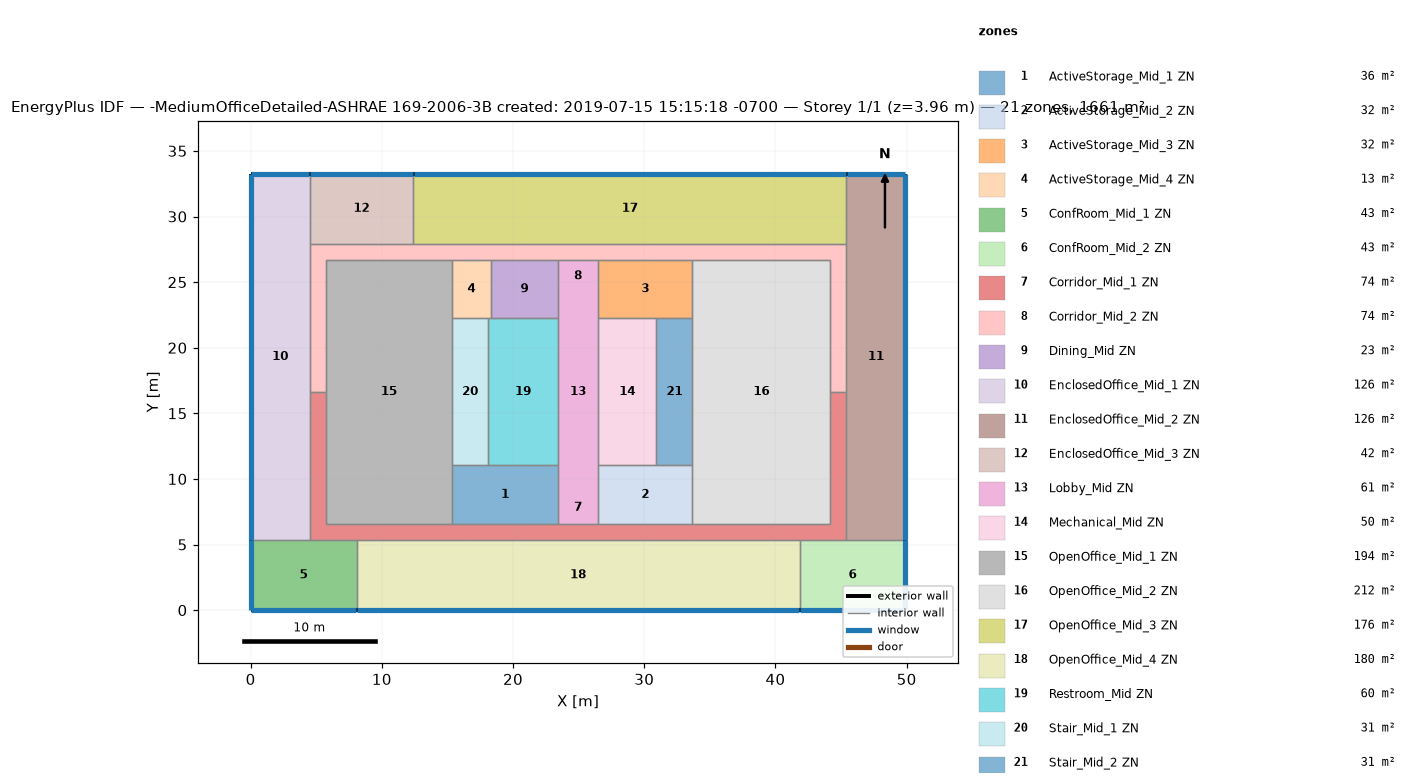
=== STOREY PLAN SPEC (per zone: floor XY polygon, exterior-wall plan segments, windows/doors) ===
zone 1: ActiveStorage_Mid_1 ZN  (36.2 m²)
  floor: (23.43, 11.04) (23.43, 6.56) (15.35, 6.56) (15.35, 11.04)
  interior walls: 5
zone 2: ActiveStorage_Mid_2 ZN  (32.2 m²)
  floor: (33.67, 11.04) (33.67, 6.56) (26.48, 6.56) (26.48, 11.04)
  interior walls: 5
zone 3: ActiveStorage_Mid_3 ZN  (32.2 m²)
  floor: (33.67, 26.71) (33.67, 22.23) (26.48, 22.23) (26.48, 26.71)
  interior walls: 5
zone 4: ActiveStorage_Mid_4 ZN  (13.2 m²)
  floor: (18.31, 26.71) (18.31, 22.23) (15.35, 22.23) (15.35, 26.71)
  interior walls: 5
zone 5: ConfRoom_Mid_1 ZN  (43.1 m²)
  floor: (8.07, 5.34) (8.07, -0.00) (0.00, -0.00) (0.00, 5.34)
  exterior wall: (0.00, -0.00) – (8.07, -0.00)  [8.1 m]
    window: (0.03, -0.00) – (8.04, -0.00)  [10.6 m²]
  exterior wall: (0.00, 5.34) – (0.00, -0.00)  [5.3 m]
    window: (0.00, 5.32) – (0.00, 0.03)  [7.0 m²]
  interior walls: 3
zone 6: ConfRoom_Mid_2 ZN  (43.1 m²)
  floor: (49.91, 5.34) (49.91, -0.00) (41.84, -0.00) (41.84, 5.34)
  exterior wall: (49.91, -0.00) – (49.91, 5.34)  [5.3 m]
    window: (49.91, 0.03) – (49.91, 5.32)  [7.0 m²]
  exterior wall: (41.84, -0.00) – (49.91, -0.00)  [8.1 m]
    window: (41.87, -0.00) – (49.89, -0.00)  [10.6 m²]
  interior walls: 3
zone 7: Corridor_Mid_1 ZN  (74.4 m²)
  floor: (45.41, 16.64) (45.41, 5.34) (4.50, 5.34) (4.50, 16.64) (5.72, 16.64) (5.72, 6.56) (44.19, 6.56) (44.19, 16.64)
  interior walls: 16
zone 8: Corridor_Mid_2 ZN  (74.4 m²)
  floor: (45.41, 27.93) (45.41, 16.64) (44.19, 16.64) (44.19, 26.71) (5.72, 26.71) (5.72, 16.64) (4.50, 16.64) (4.50, 27.93)
  interior walls: 15
zone 9: Dining_Mid ZN  (22.9 m²)
  floor: (23.43, 26.71) (23.43, 22.23) (18.31, 22.23) (18.31, 26.71)
  interior walls: 4
zone 10: EnclosedOffice_Mid_1 ZN  (125.8 m²)
  floor: (4.50, 33.27) (4.50, 5.34) (0.00, 5.34) (0.00, 33.27)
  exterior wall: (4.50, 33.27) – (0.00, 33.27)  [4.5 m]
    window: (4.48, 33.27) – (0.03, 33.27)  [5.9 m²]
  exterior wall: (0.00, 33.27) – (0.00, 5.34)  [27.9 m]
    window: (0.00, 33.25) – (0.00, 5.37)  [36.5 m²]
  interior walls: 4
zone 11: EnclosedOffice_Mid_2 ZN  (125.8 m²)
  floor: (49.91, 33.27) (49.91, 5.34) (45.41, 5.34) (45.41, 33.27)
  exterior wall: (49.91, 33.27) – (45.41, 33.27)  [4.5 m]
    window: (49.89, 33.27) – (45.43, 33.27)  [5.9 m²]
  exterior wall: (49.91, 5.34) – (49.91, 33.27)  [27.9 m]
    window: (49.91, 5.37) – (49.91, 33.25)  [36.5 m²]
  interior walls: 4
zone 12: EnclosedOffice_Mid_3 ZN  (42.1 m²)
  floor: (12.39, 33.27) (12.39, 27.93) (4.50, 27.93) (4.50, 33.27)
  exterior wall: (12.39, 33.27) – (4.50, 33.27)  [7.9 m]
    window: (12.37, 33.27) – (4.53, 33.27)  [10.3 m²]
  interior walls: 4
zone 13: Lobby_Mid ZN  (61.4 m²)
  floor: (26.48, 26.71) (26.48, 6.56) (23.43, 6.56) (23.43, 26.71)
  interior walls: 8
zone 14: Mechanical_Mid ZN  (49.8 m²)
  floor: (30.93, 22.23) (30.93, 11.04) (26.48, 11.04) (26.48, 22.23)
  interior walls: 4
zone 15: OpenOffice_Mid_1 ZN  (194.1 m²)
  floor: (15.35, 26.71) (15.35, 6.56) (5.72, 6.56) (5.72, 26.71)
  interior walls: 7
zone 16: OpenOffice_Mid_2 ZN  (211.9 m²)
  floor: (44.19, 26.71) (44.19, 6.56) (33.67, 6.56) (33.67, 26.71)
  interior walls: 7
zone 17: OpenOffice_Mid_3 ZN  (176.3 m²)
  floor: (45.41, 33.27) (45.41, 27.93) (12.39, 27.93) (12.39, 33.27)
  exterior wall: (45.41, 33.27) – (12.39, 33.27)  [33.0 m]
    window: (45.38, 33.27) – (12.42, 33.27)  [43.2 m²]
  interior walls: 3
zone 18: OpenOffice_Mid_4 ZN  (180.4 m²)
  floor: (41.84, 5.34) (41.84, -0.00) (8.07, -0.00) (8.07, 5.34)
  exterior wall: (8.07, -0.00) – (41.84, -0.00)  [33.8 m]
    window: (8.09, -0.00) – (41.82, -0.00)  [44.2 m²]
  interior walls: 5
zone 19: Restroom_Mid ZN  (59.7 m²)
  floor: (23.43, 22.23) (23.43, 11.04) (18.10, 11.04) (18.10, 22.23)
  interior walls: 5
zone 20: Stair_Mid_1 ZN  (30.7 m²)
  floor: (18.10, 22.23) (18.10, 11.04) (15.35, 11.04) (15.35, 22.23)
  interior walls: 4
zone 21: Stair_Mid_2 ZN  (30.7 m²)
  floor: (33.67, 22.23) (33.67, 11.04) (30.93, 11.04) (30.93, 22.23)
  interior walls: 4

=== DERIVED (storey summary) ===
Building: -MediumOfficeDetailed-ASHRAE 169-2006-3B created: 2019-07-15 15:15:18 -0700
Storey: 1 of 1  (floor level z = 3.96 m)
Storey gross floor area: 1660.7 m²
Zones on this storey: 21
  - ActiveStorage_Mid_1 ZN: floor 36.2 m²
  - ActiveStorage_Mid_2 ZN: floor 32.2 m²
  - ActiveStorage_Mid_3 ZN: floor 32.2 m²
  - ActiveStorage_Mid_4 ZN: floor 13.2 m²
  - ConfRoom_Mid_1 ZN: floor 43.1 m²; exterior wall 13.4 m (36.8 m²); 2 window(s) 17.5 m²; WWR 47.7%
  - ConfRoom_Mid_2 ZN: floor 43.1 m²; exterior wall 13.4 m (36.8 m²); 2 window(s) 17.5 m²; WWR 47.7%
  - Corridor_Mid_1 ZN: floor 74.4 m²
  - Corridor_Mid_2 ZN: floor 74.4 m²
  - Dining_Mid ZN: floor 22.9 m²
  - EnclosedOffice_Mid_1 ZN: floor 125.8 m²; exterior wall 32.4 m (89.0 m²); 2 window(s) 42.4 m²; WWR 47.7%
  - EnclosedOffice_Mid_2 ZN: floor 125.8 m²; exterior wall 32.4 m (89.0 m²); 2 window(s) 42.4 m²; WWR 47.7%
  - EnclosedOffice_Mid_3 ZN: floor 42.1 m²; exterior wall 7.9 m (21.6 m²); 1 window(s) 10.3 m²; WWR 47.7%
  - Lobby_Mid ZN: floor 61.4 m²
  - Mechanical_Mid ZN: floor 49.8 m²
  - OpenOffice_Mid_1 ZN: floor 194.1 m²
  - OpenOffice_Mid_2 ZN: floor 211.9 m²
  - OpenOffice_Mid_3 ZN: floor 176.3 m²; exterior wall 33.0 m (90.6 m²); 1 window(s) 43.2 m²; WWR 47.7%
  - OpenOffice_Mid_4 ZN: floor 180.4 m²; exterior wall 33.8 m (92.6 m²); 1 window(s) 44.2 m²; WWR 47.7%
  - Restroom_Mid ZN: floor 59.7 m²
  - Stair_Mid_1 ZN: floor 30.7 m²
  - Stair_Mid_2 ZN: floor 30.7 m²
Zone adjacency (shared interzone walls):
  - ActiveStorage_Mid_1 ZN ↔ Corridor_Mid_1 ZN
  - ActiveStorage_Mid_1 ZN ↔ Lobby_Mid ZN
  - ActiveStorage_Mid_1 ZN ↔ OpenOffice_Mid_1 ZN
  - ActiveStorage_Mid_1 ZN ↔ Restroom_Mid ZN
  - ActiveStorage_Mid_1 ZN ↔ Stair_Mid_1 ZN
  - ActiveStorage_Mid_2 ZN ↔ Corridor_Mid_1 ZN
  - ActiveStorage_Mid_2 ZN ↔ Lobby_Mid ZN
  - ActiveStorage_Mid_2 ZN ↔ Mechanical_Mid ZN
  - ActiveStorage_Mid_2 ZN ↔ OpenOffice_Mid_2 ZN
  - ActiveStorage_Mid_2 ZN ↔ Stair_Mid_2 ZN
  - ActiveStorage_Mid_3 ZN ↔ Corridor_Mid_2 ZN
  - ActiveStorage_Mid_3 ZN ↔ Lobby_Mid ZN
  - ActiveStorage_Mid_3 ZN ↔ Mechanical_Mid ZN
  - ActiveStorage_Mid_3 ZN ↔ OpenOffice_Mid_2 ZN
  - ActiveStorage_Mid_3 ZN ↔ Stair_Mid_2 ZN
  - ActiveStorage_Mid_4 ZN ↔ Corridor_Mid_2 ZN
  - ActiveStorage_Mid_4 ZN ↔ Dining_Mid ZN
  - ActiveStorage_Mid_4 ZN ↔ OpenOffice_Mid_1 ZN
  - ActiveStorage_Mid_4 ZN ↔ Restroom_Mid ZN
  - ActiveStorage_Mid_4 ZN ↔ Stair_Mid_1 ZN
  - ConfRoom_Mid_1 ZN ↔ Corridor_Mid_1 ZN
  - ConfRoom_Mid_1 ZN ↔ EnclosedOffice_Mid_1 ZN
  - ConfRoom_Mid_1 ZN ↔ OpenOffice_Mid_4 ZN
  - ConfRoom_Mid_2 ZN ↔ Corridor_Mid_1 ZN
  - ConfRoom_Mid_2 ZN ↔ EnclosedOffice_Mid_2 ZN
  - ConfRoom_Mid_2 ZN ↔ OpenOffice_Mid_4 ZN
  - Corridor_Mid_1 ZN ↔ Corridor_Mid_2 ZN
  - Corridor_Mid_1 ZN ↔ EnclosedOffice_Mid_1 ZN
  - Corridor_Mid_1 ZN ↔ EnclosedOffice_Mid_2 ZN
  - Corridor_Mid_1 ZN ↔ Lobby_Mid ZN
  - Corridor_Mid_1 ZN ↔ OpenOffice_Mid_1 ZN
  - Corridor_Mid_1 ZN ↔ OpenOffice_Mid_2 ZN
  - Corridor_Mid_1 ZN ↔ OpenOffice_Mid_4 ZN
  - Corridor_Mid_2 ZN ↔ Dining_Mid ZN
  - Corridor_Mid_2 ZN ↔ EnclosedOffice_Mid_1 ZN
  - Corridor_Mid_2 ZN ↔ EnclosedOffice_Mid_2 ZN
  - Corridor_Mid_2 ZN ↔ EnclosedOffice_Mid_3 ZN
  - Corridor_Mid_2 ZN ↔ Lobby_Mid ZN
  - Corridor_Mid_2 ZN ↔ OpenOffice_Mid_1 ZN
  - Corridor_Mid_2 ZN ↔ OpenOffice_Mid_2 ZN
  - Corridor_Mid_2 ZN ↔ OpenOffice_Mid_3 ZN
  - Dining_Mid ZN ↔ Lobby_Mid ZN
  - Dining_Mid ZN ↔ Restroom_Mid ZN
  - EnclosedOffice_Mid_1 ZN ↔ EnclosedOffice_Mid_3 ZN
  - EnclosedOffice_Mid_2 ZN ↔ OpenOffice_Mid_3 ZN
  - EnclosedOffice_Mid_3 ZN ↔ OpenOffice_Mid_3 ZN
  - Lobby_Mid ZN ↔ Mechanical_Mid ZN
  - Lobby_Mid ZN ↔ Restroom_Mid ZN
  - Mechanical_Mid ZN ↔ Stair_Mid_2 ZN
  - OpenOffice_Mid_1 ZN ↔ Stair_Mid_1 ZN
  - OpenOffice_Mid_2 ZN ↔ Stair_Mid_2 ZN
  - Restroom_Mid ZN ↔ Stair_Mid_1 ZN